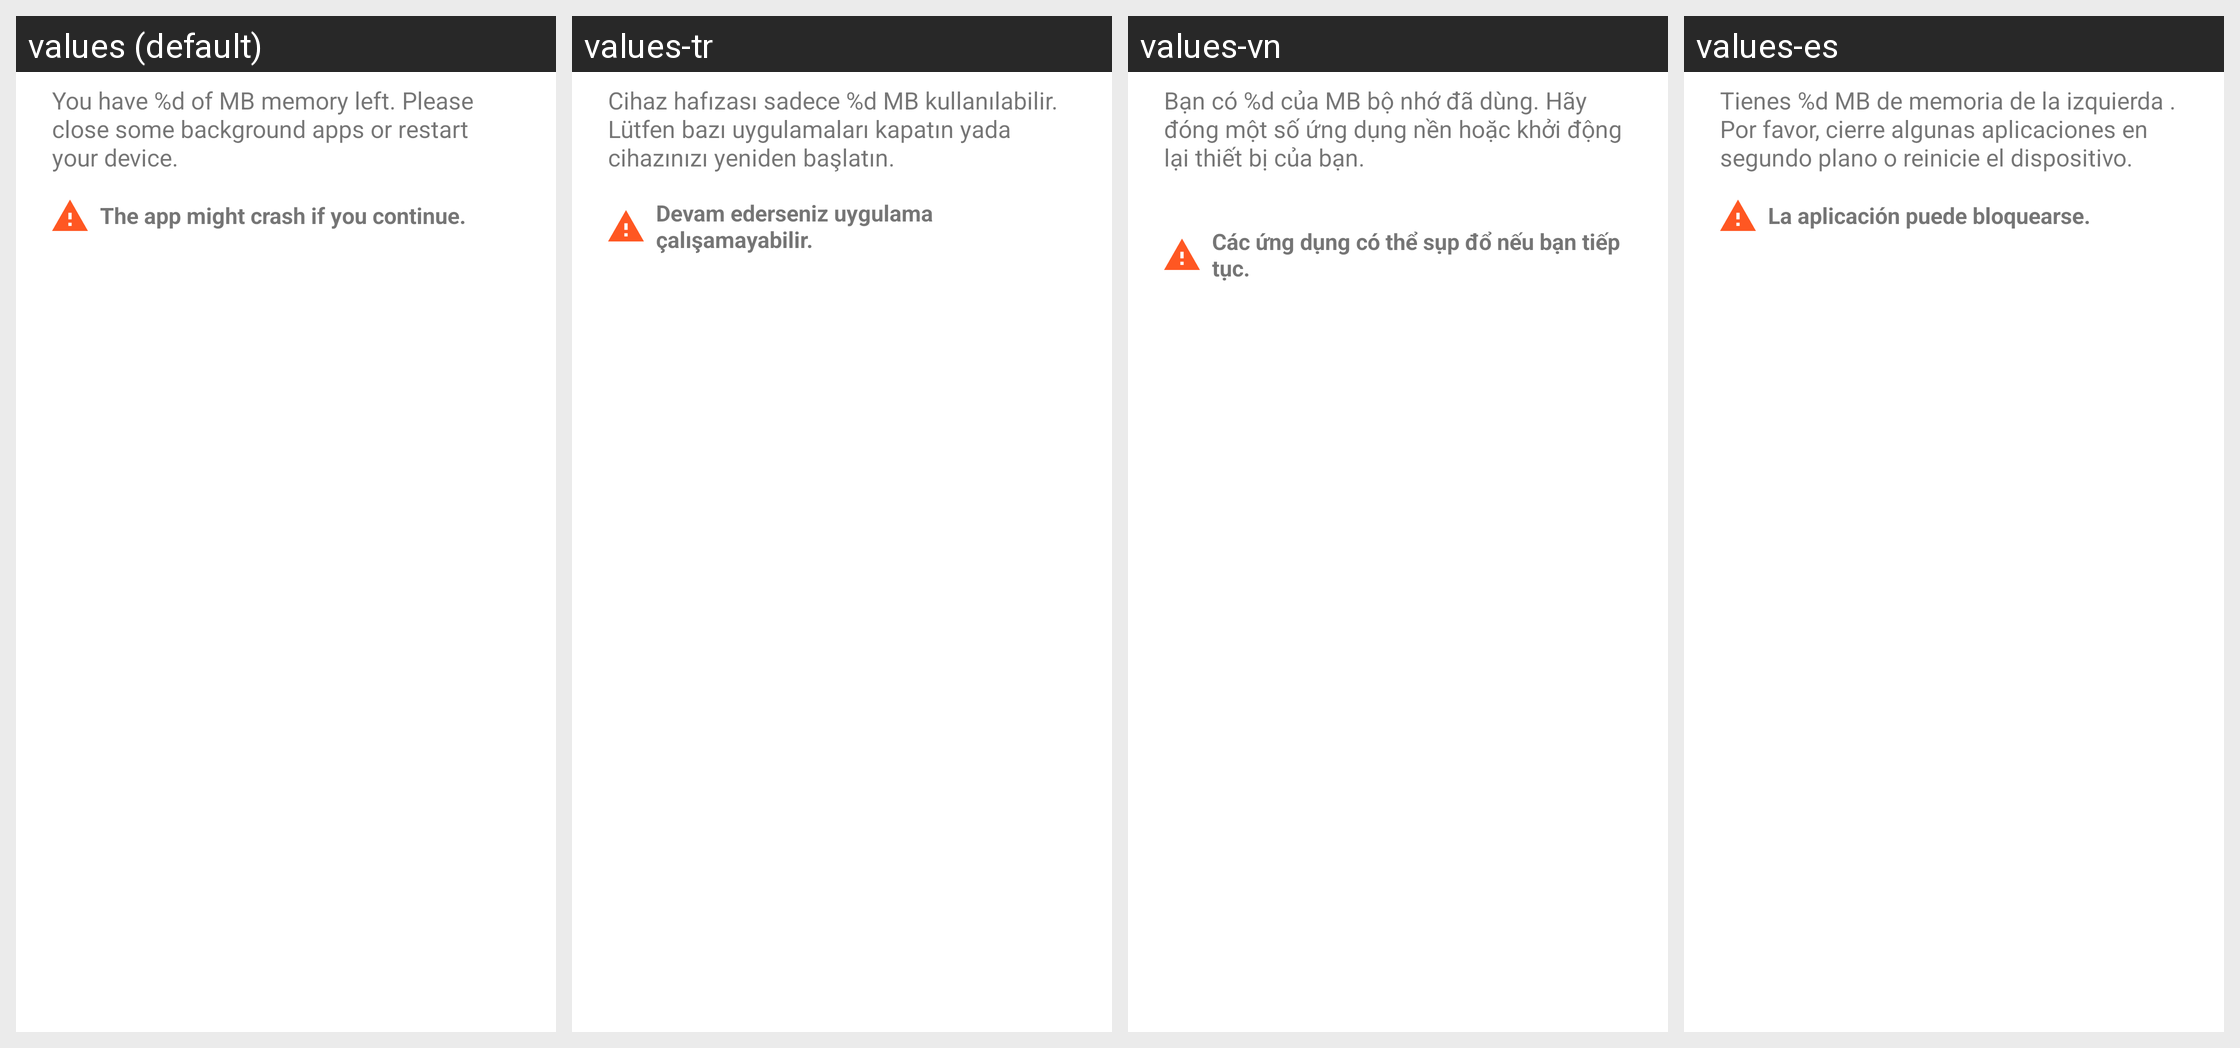

Strings drawn on this Android screen and how each of the app's shown locales translates them:
Android screen res/layout/dialog_memory_warning.xml rendered under 4 locales, left to right: values (default), values-tr, values-vn, values-es. Device: Nexus 5 (rendered at 1080×1920; each locale shown at half size, 540×960, under a caption strip naming it); theme AppTheme.
Strings drawn on this screen, with the default value and each locale's value (text and hints the layout hard-codes, and strings that could not be matched under every locale, appear in the picture but are not listed):

memory_low_description
  values: You have %d of MB memory left. Please close some background apps or restart your device.
  values-tr: Cihaz hafızası sadece %d MB kullanılabilir. Lütfen bazı uygulamaları kapatın yada cihazınızı yeniden başlatın.
  values-vn: Bạn có %d của MB bộ nhớ đã dùng. Hãy đóng một số ứng dụng nền hoặc khởi động lại thiết bị của bạn.
          
  values-es: Tienes %d MB de memoria de la izquierda . Por favor, cierre algunas aplicaciones en segundo plano o reinicie el dispositivo.

memory_low_warning
  values: The app might crash if you continue.
  values-tr: Devam ederseniz uygulama çalışamayabilir.
  values-vn: Các ứng dụng có thể sụp đổ nếu bạn tiếp tục.
  values-es: La aplicación puede bloquearse.
